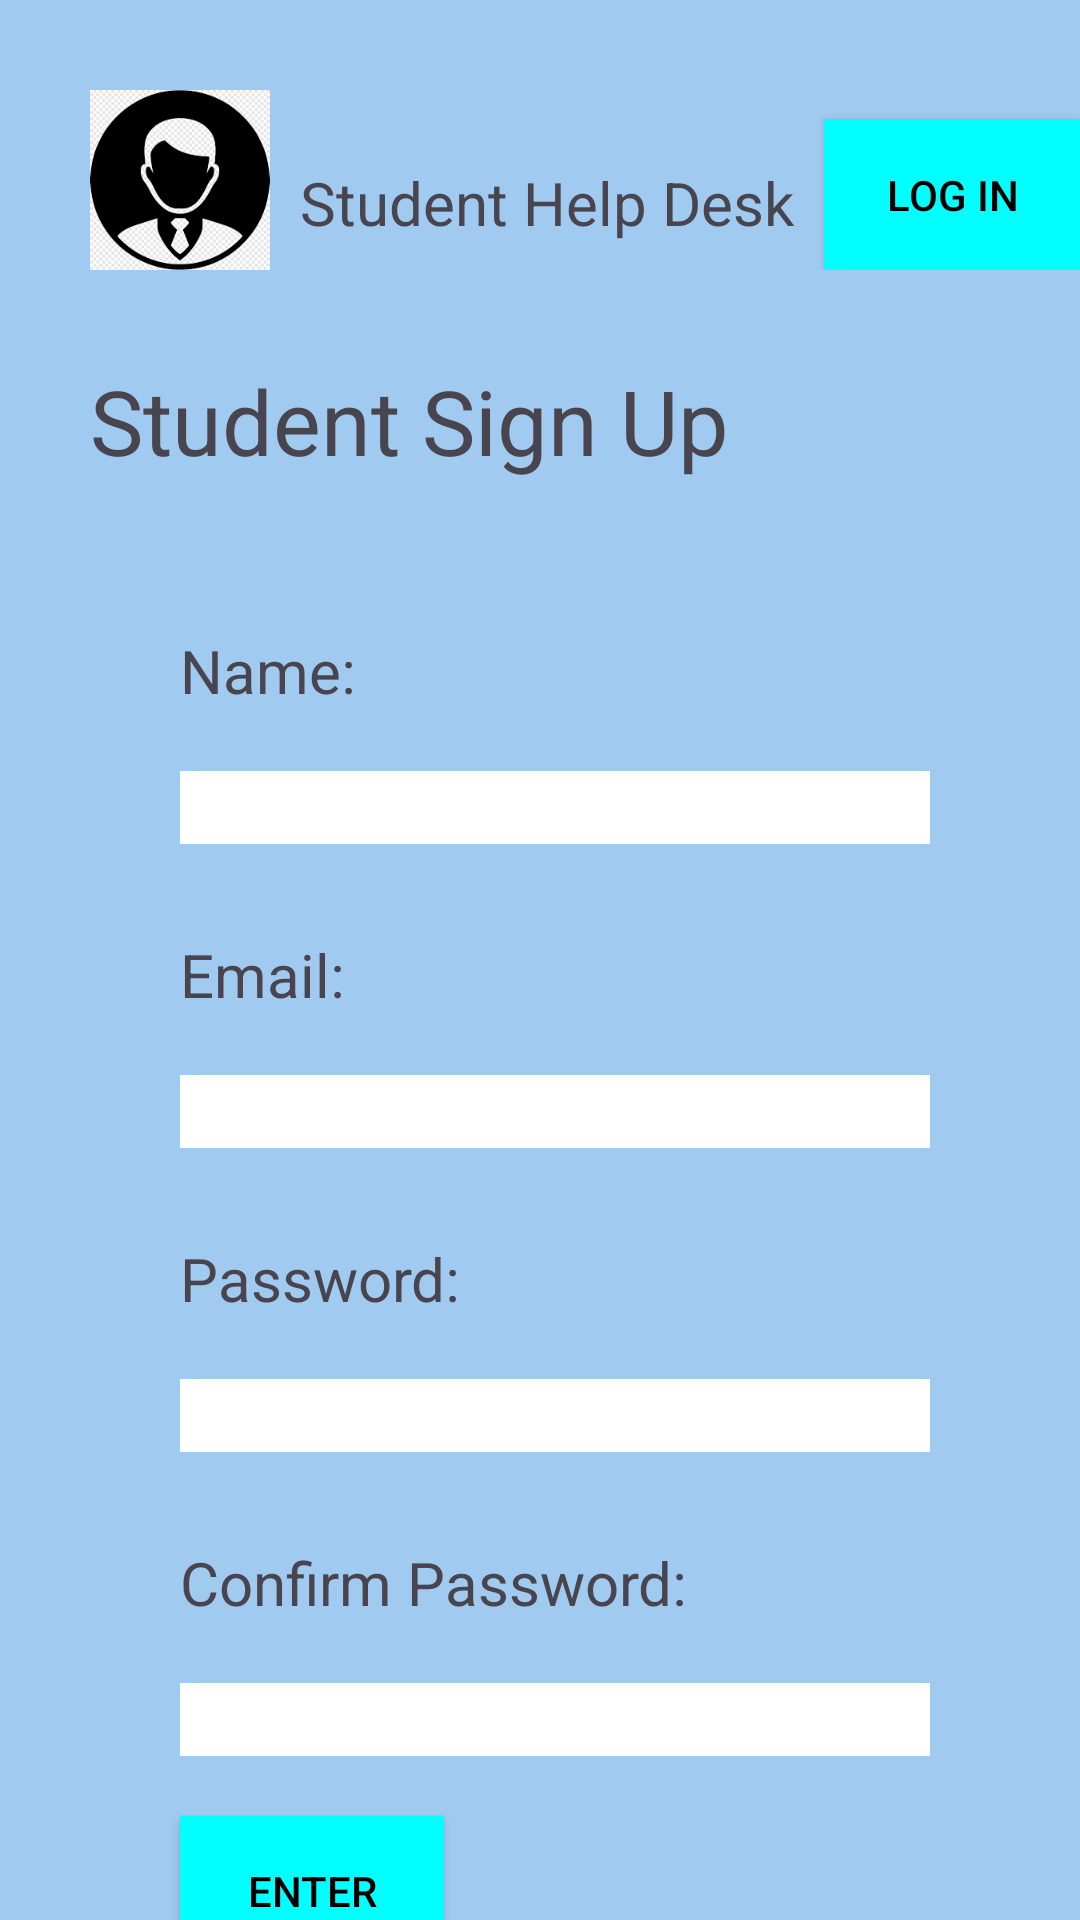

Produce the Android XML layout that renders to this screen, including the resource entries it uses.
<!-- AndroidManifest.xml: application theme Theme.Studenthelpdesk -->
<!-- res/layout/studentsignuppage.xml -->
<RelativeLayout
    xmlns:android="http://schemas.android.com/apk/res/android"
    xmlns:app="http://schemas.android.com/apk/res-auto"
    xmlns:tools="http://schemas.android.com/tools"
    android:layout_width="400dp"
    android:layout_height="match_parent"
    android:orientation="vertical"
    android:background=" #A1CAF1"
    android:layout_gravity="center_horizontal">

    <LinearLayout
        android:layout_marginLeft="30dp"
        android:layout_marginTop="30dp"
        android:layout_width="match_parent"
        android:layout_height="wrap_content"
        android:orientation="horizontal">

        <ImageView
            android:id="@+id/imageView2"
            android:layout_width="60dp"
            android:layout_height="60dp"
            app:srcCompat="@drawable/profile" />

        <TextView
            android:id="@+id/textView"
            android:layout_marginLeft="10dp"
            android:layout_marginTop="15dp"
            android:layout_width="wrap_content"
            android:layout_height="wrap_content"
            android:textSize="20sp"
            android:text="Student Help Desk" />
        <Button
            android:id="@+id/loginBtn"
            android:layout_width="wrap_content"
            android:layout_height="50dp"
            android:layout_marginLeft="10dp"
            android:layout_marginTop="10dp"
            app:backgroundTint="@null"
            android:background="#00FFFF"
            android:textColor="#000000"
            android:text="Log in" />


    </LinearLayout>

    <LinearLayout
        android:layout_marginLeft="30dp"
        android:layout_marginTop="120dp"
        android:layout_width="wrap_content"
        android:layout_height="wrap_content"
        android:orientation="horizontal">

        <TextView
            android:id="@+id/loginTitle"
            android:layout_width="wrap_content"
            android:layout_height="wrap_content"
            android:textSize="30sp"
            android:text="Student Sign Up" />
    </LinearLayout>

    <LinearLayout
        android:layout_width="350dp"
        android:layout_height="500dp"
        android:layout_marginLeft="30dp"
        android:layout_marginTop="180dp"
        android:orientation="vertical"
        android:background="@drawable/border_background"
        >
        <TextView
            android:id="@+id/username"
            android:layout_width="wrap_content"
            android:layout_height="wrap_content"
            android:layout_marginLeft="30dp"
            android:layout_marginTop="30dp"
            android:textSize="20sp"
            android:text="Name:" />

        <EditText
            android:id="@+id/usernameInput"
            android:layout_width="250dp"
            android:layout_height="wrap_content"
            android:layout_marginLeft="30dp"
            android:layout_marginTop="20dp"
            android:ems="10"
            android:background="#FFFFFF"
            android:inputType="textPersonName" />
        <TextView
            android:id="@+id/email"
            android:layout_width="wrap_content"
            android:layout_height="wrap_content"
            android:layout_marginLeft="30dp"
            android:layout_marginTop="30dp"
            android:textSize="20sp"
            android:text="Email:" />

        <EditText
            android:id="@+id/emailInput"
            android:layout_width="250dp"
            android:layout_height="wrap_content"
            android:layout_marginLeft="30dp"
            android:layout_marginTop="20dp"
            android:ems="10"
            android:background="#FFFFFF"
            android:inputType="textEmailAddress" />

        <TextView
            android:id="@+id/password"
            android:layout_width="wrap_content"
            android:layout_height="wrap_content"
            android:layout_marginLeft="30dp"
            android:layout_marginTop="30dp"
            android:textSize="20sp"
            android:text="Password:" />

        <EditText
            android:id="@+id/passwordInput"
            android:layout_width="250dp"
            android:layout_height="wrap_content"
            android:layout_marginLeft="30dp"
            android:layout_marginTop="20dp"
            android:ems="10"
            android:background="#FFFFFF"
            android:inputType="textPassword" />
        <TextView
            android:id="@+id/confirmPassword"
            android:layout_width="wrap_content"
            android:layout_height="wrap_content"
            android:layout_marginLeft="30dp"
            android:layout_marginTop="30dp"
            android:textSize="20sp"
            android:text="Confirm Password:" />

        <EditText
            android:id="@+id/confirmInput"
            android:layout_width="250dp"
            android:layout_height="wrap_content"
            android:layout_marginLeft="30dp"
            android:layout_marginTop="20dp"
            android:ems="10"
            android:background="#FFFFFF"
            android:inputType="textPassword" />
        <Button
            android:id="@+id/signUpBtn"
            android:layout_width="wrap_content"
            android:layout_height="50dp"
            android:layout_marginLeft="30dp"
            android:layout_marginTop="20dp"
            app:backgroundTint="@null"
            android:background="#00FFFF"
            android:textColor="#000000"
            android:text="Enter" />
    </LinearLayout>


</RelativeLayout>
<!-- resources referenced by this layout -->
<resources>
  <!-- drawable profile: png bitmap (drawable, 12278 bytes) -->
  <style name="Theme.Studenthelpdesk" parent="Base.Theme.Studenthelpdesk" />
  <style name="Base.Theme.Studenthelpdesk" parent="Theme.Material3.DayNight.NoActionBar">
          
          
      </style>
</resources>
